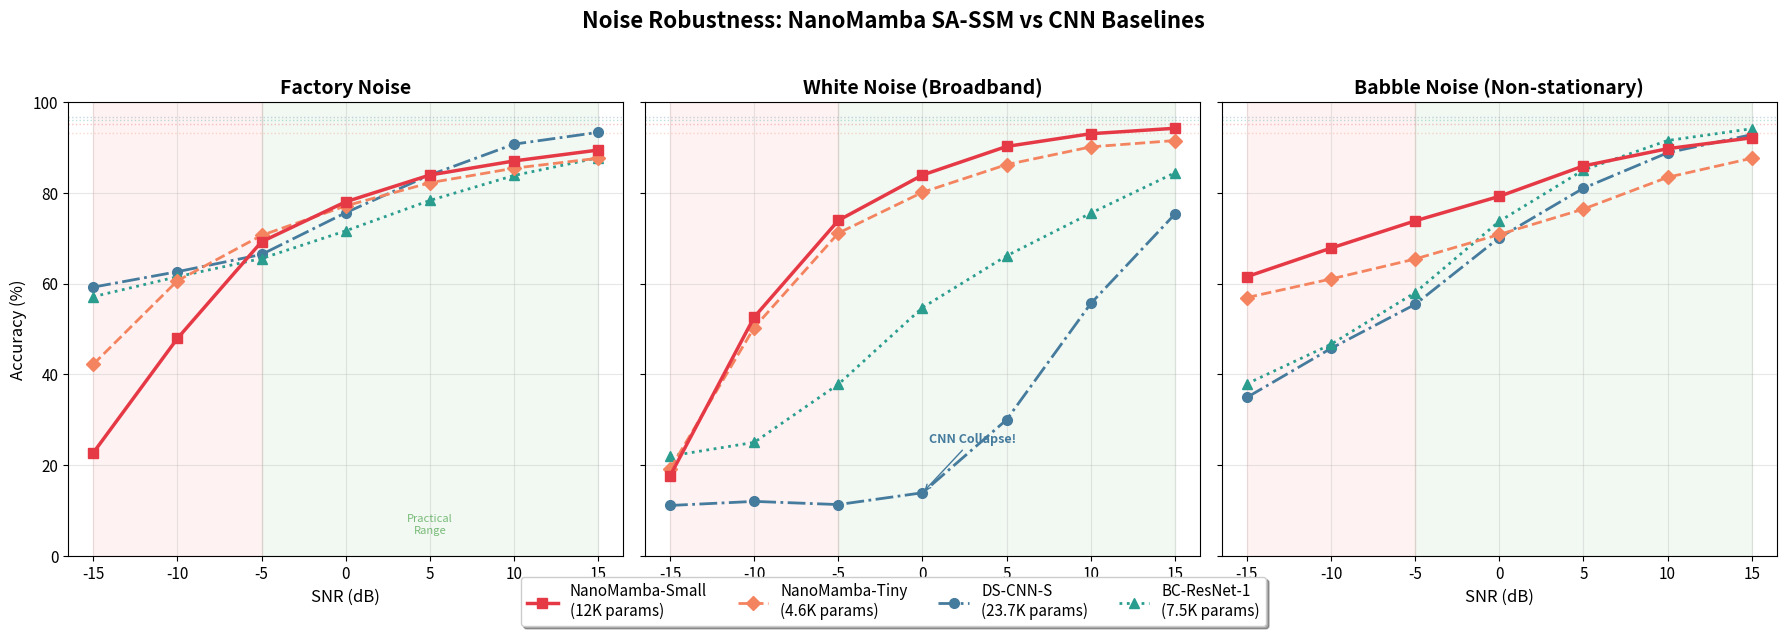

Write Python code to recreate this figure.
"""
Noise Robustness Visualization for NanoMamba Interspeech 2026
Generates 3 subplots (Factory, White, Babble) showing accuracy vs SNR
"""

import matplotlib
matplotlib.use('Agg')  # Non-interactive backend
import matplotlib.pyplot as plt
import numpy as np

matplotlib.rcParams['font.size'] = 11
matplotlib.rcParams['font.family'] = 'sans-serif'

# ============================================================
# Data from noise evaluation (final_results.json)
# ============================================================
snr_levels = [-15, -10, -5, 0, 5, 10, 15]
snr_labels = ['-15', '-10', '-5', '0', '5', '10', '15']

data = {
    'NanoMamba-Small\n(12K params)': {
        'factory': [22.7, 47.9, 69.2, 78.0, 83.9, 87.0, 89.4],
        'white':   [17.6, 52.6, 73.9, 83.9, 90.2, 93.0, 94.2],
        'babble':  [61.5, 67.8, 73.8, 79.2, 85.9, 89.7, 92.1],
        'clean': 95.2,
    },
    'NanoMamba-Tiny\n(4.6K params)': {
        'factory': [42.2, 60.6, 70.6, 77.1, 82.2, 85.4, 87.6],
        'white':   [19.1, 50.3, 71.1, 80.1, 86.2, 90.1, 91.5],
        'babble':  [56.9, 61.0, 65.4, 70.8, 76.4, 83.4, 87.6],
        'clean': 93.1,
    },
    'DS-CNN-S\n(23.7K params)': {
        'factory': [59.2, 62.6, 66.4, 75.6, 83.9, 90.7, 93.3],
        'white':   [11.1, 12.0, 11.3, 13.9, 30.0, 55.6, 75.3],
        'babble':  [34.9, 45.7, 55.4, 70.1, 81.0, 88.8, 92.8],
        'clean': 96.6,
    },
    'BC-ResNet-1\n(7.5K params)': {
        'factory': [57.1, 61.5, 65.5, 71.6, 78.3, 83.8, 87.7],
        'white':   [22.0, 25.0, 37.8, 54.7, 66.1, 75.5, 84.4],
        'babble':  [37.9, 46.6, 58.0, 73.7, 85.0, 91.5, 94.1],
        'clean': 96.0,
    },
}

# Colors and styles
styles = {
    'NanoMamba-Small\n(12K params)':  {'color': '#E63946', 'marker': 's', 'ls': '-',  'lw': 2.5, 'zorder': 10},
    'NanoMamba-Tiny\n(4.6K params)':  {'color': '#F4845F', 'marker': 'D', 'ls': '--', 'lw': 2.0, 'zorder': 9},
    'DS-CNN-S\n(23.7K params)':       {'color': '#457B9D', 'marker': 'o', 'ls': '-.',  'lw': 2.0, 'zorder': 8},
    'BC-ResNet-1\n(7.5K params)':     {'color': '#2A9D8F', 'marker': '^', 'ls': ':',  'lw': 2.0, 'zorder': 8},
}

noise_types = ['factory', 'white', 'babble']
noise_titles = {
    'factory': 'Factory Noise',
    'white':   'White Noise (Broadband)',
    'babble':  'Babble Noise (Non-stationary)',
}

fig, axes = plt.subplots(1, 3, figsize=(18, 6), sharey=True)

for idx, noise in enumerate(noise_types):
    ax = axes[idx]

    for model_name, model_data in data.items():
        s = styles[model_name]
        values = model_data[noise]

        ax.plot(snr_levels, values,
                color=s['color'], marker=s['marker'], ls=s['ls'],
                lw=s['lw'], markersize=7, label=model_name,
                zorder=s['zorder'])

        # Add clean accuracy as dashed horizontal line
        ax.axhline(y=model_data['clean'], color=s['color'],
                   ls=':', alpha=0.3, lw=1)

    ax.set_title(noise_titles[noise], fontsize=14, fontweight='bold')
    ax.set_xlabel('SNR (dB)', fontsize=12)
    if idx == 0:
        ax.set_ylabel('Accuracy (%)', fontsize=12)
    ax.set_xticks(snr_levels)
    ax.set_xticklabels(snr_labels)
    ax.set_ylim(0, 100)
    ax.grid(True, alpha=0.3)
    ax.axvspan(-15, -5, alpha=0.05, color='red', label='_')  # extreme zone
    ax.axvspan(-5, 15, alpha=0.05, color='green', label='_')  # practical zone

    # Annotate practical zone
    if idx == 0:
        ax.annotate('Practical\nRange', xy=(5, 5), fontsize=8,
                    color='green', alpha=0.5, ha='center')

    # Highlight DS-CNN-S collapse on white noise
    if noise == 'white':
        ax.annotate('CNN Collapse!', xy=(0, 13.9), xytext=(3, 25),
                    fontsize=9, color='#457B9D', fontweight='bold',
                    arrowprops=dict(arrowstyle='->', color='#457B9D'),
                    ha='center')

# Single legend at bottom
handles, labels = axes[0].get_legend_handles_labels()
fig.legend(handles, labels, loc='lower center', ncol=4,
           fontsize=11, bbox_to_anchor=(0.5, -0.02),
           frameon=True, fancybox=True, shadow=True)

fig.suptitle('Noise Robustness: NanoMamba SA-SSM vs CNN Baselines',
             fontsize=16, fontweight='bold', y=1.02)

plt.tight_layout()
plt.savefig('noise_robustness.png', dpi=200, bbox_inches='tight',
            facecolor='white', edgecolor='none')
plt.savefig('noise_robustness.pdf', bbox_inches='tight',
            facecolor='white', edgecolor='none')
print("Saved: noise_robustness.png, noise_robustness.pdf")
plt.show()
